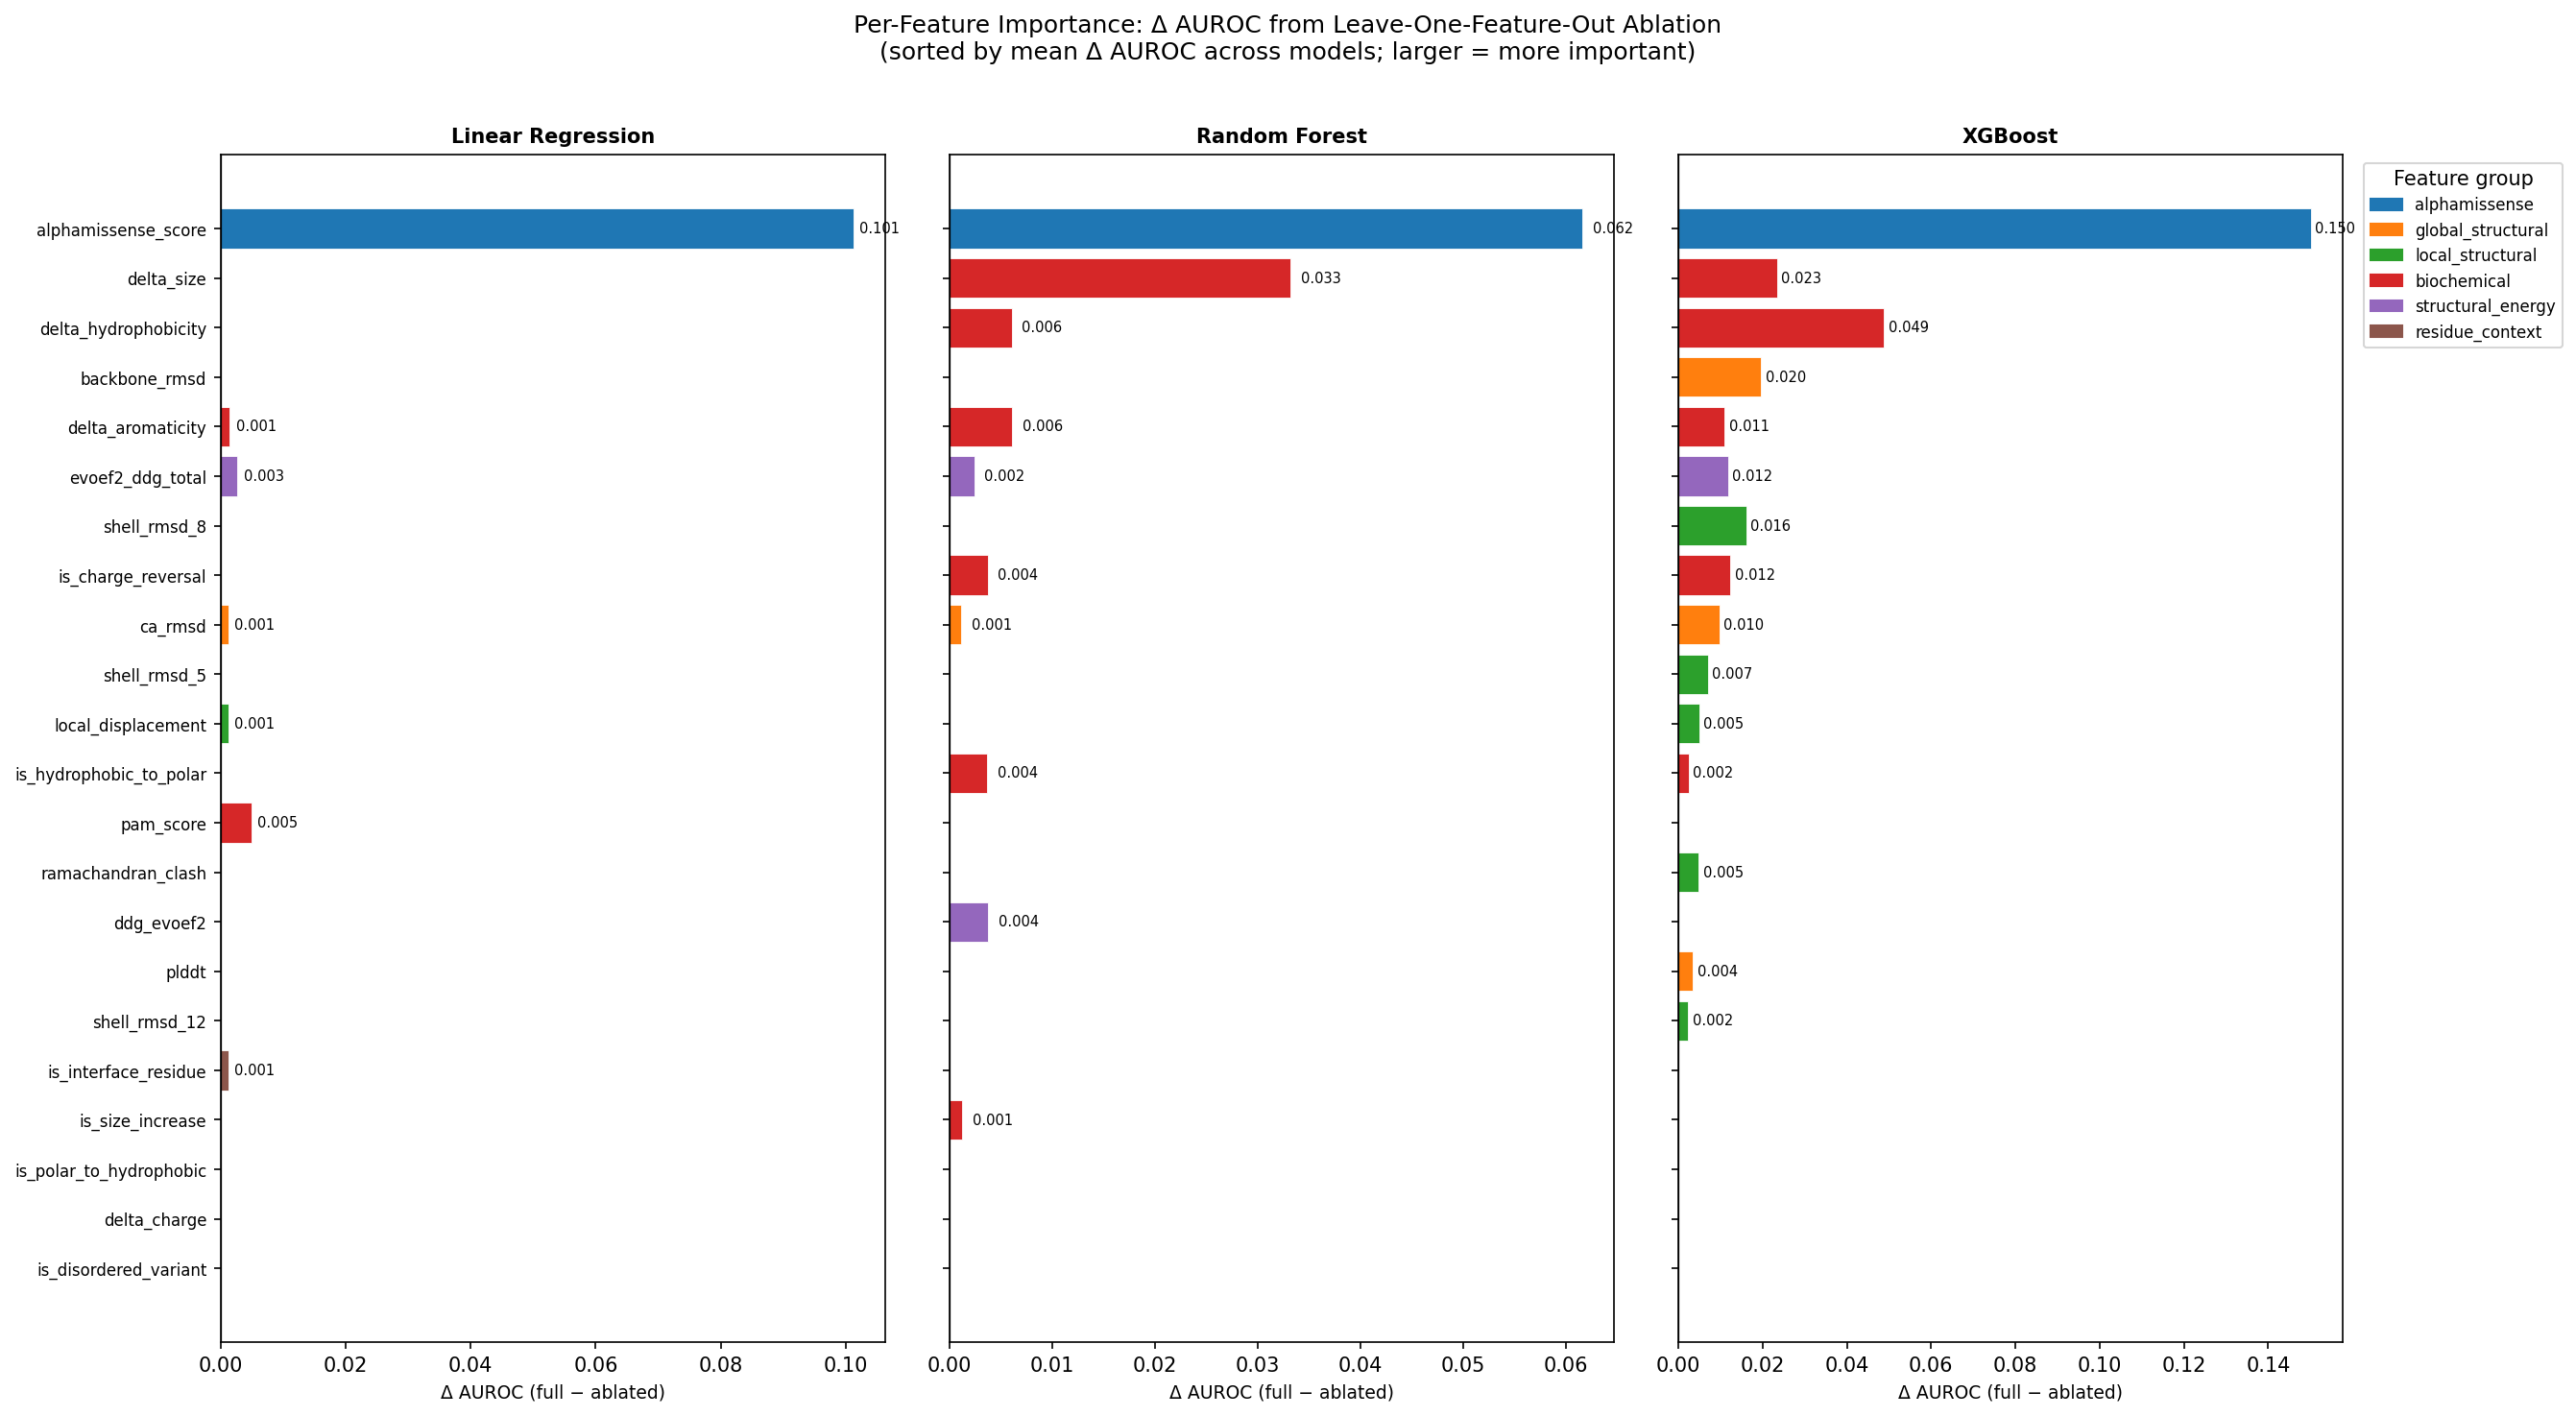

Values plotted in this chart, from the file beside it:
ablation, model, n_features, cv_auroc_mean, cv_auroc_std, cv_ap_mean, cv_ap_std, cv_rmse_mean, cv_rmse_std, test_auroc, mean_pred_std, ci_coverage, strategy, removed_feature, removed_feature_group
drop_feat_alphamissense_score, linear_regression, 21, 0.7474, 0.06726, 0.6925, 0.09955, 0.05159, 0.003912, 0.7754, 0.6051, 1.0, leave_one_feature_out, alphamissense_score, alphamissense
drop_feat_alphamissense_score, random_forest, 21, 0.773, 0.007068, 0.6775, 0.03406, 0.05191, 0.00559, 0.7355, 0.3117, 1.0, leave_one_feature_out, alphamissense_score, alphamissense
drop_feat_alphamissense_score, xgboost, 21, 0.7029, 0.05892, 0.6289, 0.08925, 0.0574, 0.008395, 0.7428, 0.1148, 1.0, leave_one_feature_out, alphamissense_score, alphamissense
drop_feat_ca_rmsd, linear_regression, 21, 0.8474, 0.07438, 0.7594, 0.1389, 0.04534, 0.0029, 0.7935, 0.5183, 1.0, leave_one_feature_out, ca_rmsd, global_structural
drop_feat_ca_rmsd, random_forest, 21, 0.8334, 0.08165, 0.7418, 0.1145, 0.04976, 0.005491, 0.75, 0.2633, 1.0, leave_one_feature_out, ca_rmsd, global_structural
drop_feat_ca_rmsd, xgboost, 21, 0.8433, 0.07897, 0.7639, 0.1376, 0.051, 0.007421, 0.7717, 0.09391, 1.0, leave_one_feature_out, ca_rmsd, global_structural
drop_feat_backbone_rmsd, linear_regression, 21, 0.8487, 0.0747, 0.7617, 0.1386, 0.04526, 0.002868, 0.7862, 0.518, 1.0, leave_one_feature_out, backbone_rmsd, global_structural
drop_feat_backbone_rmsd, random_forest, 21, 0.842, 0.07798, 0.7519, 0.1137, 0.04985, 0.005562, 0.721, 0.2624, 1.0, leave_one_feature_out, backbone_rmsd, global_structural
drop_feat_backbone_rmsd, xgboost, 21, 0.8334, 0.09042, 0.7616, 0.1375, 0.05064, 0.007489, 0.7609, 0.09033, 1.0, leave_one_feature_out, backbone_rmsd, global_structural
drop_feat_plddt, linear_regression, 21, 0.8499, 0.07866, 0.7616, 0.1403, 0.04519, 0.002959, 0.7899, 0.5154, 1.0, leave_one_feature_out, plddt, global_structural
drop_feat_plddt, random_forest, 21, 0.836, 0.08405, 0.7361, 0.1293, 0.04881, 0.007054, 0.7355, 0.2571, 1.0, leave_one_feature_out, plddt, global_structural
drop_feat_plddt, xgboost, 21, 0.8496, 0.08447, 0.7541, 0.1468, 0.05026, 0.009199, 0.7428, 0.0928, 1.0, leave_one_feature_out, plddt, global_structural
drop_feat_local_displacement, linear_regression, 21, 0.8474, 0.07749, 0.7607, 0.14, 0.04543, 0.002962, 0.7899, 0.5177, 1.0, leave_one_feature_out, local_displacement, local_structural
drop_feat_local_displacement, random_forest, 21, 0.8506, 0.0721, 0.763, 0.1201, 0.04902, 0.005789, 0.7536, 0.2558, 1.0, leave_one_feature_out, local_displacement, local_structural
drop_feat_local_displacement, xgboost, 21, 0.8481, 0.09194, 0.7632, 0.1316, 0.05082, 0.007004, 0.7609, 0.09082, 1.0, leave_one_feature_out, local_displacement, local_structural
drop_feat_shell_rmsd_5, linear_regression, 21, 0.8499, 0.07789, 0.7627, 0.1394, 0.045, 0.002901, 0.7899, 0.5198, 1.0, leave_one_feature_out, shell_rmsd_5, local_structural
drop_feat_shell_rmsd_5, random_forest, 21, 0.8493, 0.07936, 0.7577, 0.1192, 0.049, 0.006378, 0.7283, 0.2613, 1.0, leave_one_feature_out, shell_rmsd_5, local_structural
drop_feat_shell_rmsd_5, xgboost, 21, 0.846, 0.07804, 0.7505, 0.1377, 0.05096, 0.008849, 0.7464, 0.09427, 1.0, leave_one_feature_out, shell_rmsd_5, local_structural
drop_feat_shell_rmsd_8, linear_regression, 21, 0.8511, 0.07501, 0.7645, 0.1391, 0.04496, 0.002779, 0.7899, 0.5188, 1.0, leave_one_feature_out, shell_rmsd_8, local_structural
drop_feat_shell_rmsd_8, random_forest, 21, 0.8493, 0.06964, 0.7648, 0.1105, 0.0496, 0.005903, 0.7246, 0.2606, 1.0, leave_one_feature_out, shell_rmsd_8, local_structural
drop_feat_shell_rmsd_8, xgboost, 21, 0.8369, 0.09551, 0.7591, 0.1329, 0.05151, 0.006421, 0.7536, 0.09236, 1.0, leave_one_feature_out, shell_rmsd_8, local_structural
drop_feat_shell_rmsd_12, linear_regression, 21, 0.8487, 0.0778, 0.7612, 0.1412, 0.04547, 0.002988, 0.7935, 0.5192, 1.0, leave_one_feature_out, shell_rmsd_12, local_structural
drop_feat_shell_rmsd_12, random_forest, 21, 0.8445, 0.07557, 0.7382, 0.1144, 0.0494, 0.005877, 0.7428, 0.2625, 1.0, leave_one_feature_out, shell_rmsd_12, local_structural
drop_feat_shell_rmsd_12, xgboost, 21, 0.8507, 0.07599, 0.7456, 0.1348, 0.05171, 0.007446, 0.7645, 0.09053, 1.0, leave_one_feature_out, shell_rmsd_12, local_structural
drop_feat_ramachandran_clash, linear_regression, 21, 0.8522, 0.06731, 0.7727, 0.126, 0.04509, 0.002325, 0.8007, 0.5216, 1.0, leave_one_feature_out, ramachandran_clash, local_structural
drop_feat_ramachandran_clash, random_forest, 21, 0.8421, 0.07137, 0.7332, 0.1233, 0.04943, 0.005789, 0.7283, 0.2572, 1.0, leave_one_feature_out, ramachandran_clash, local_structural
drop_feat_ramachandran_clash, xgboost, 21, 0.8482, 0.08244, 0.7754, 0.1299, 0.04867, 0.007382, 0.7391, 0.09259, 1.0, leave_one_feature_out, ramachandran_clash, local_structural
drop_feat_pam_score, linear_regression, 21, 0.8437, 0.08184, 0.7548, 0.1439, 0.04545, 0.002886, 0.7826, 0.5199, 1.0, leave_one_feature_out, pam_score, biochemical
drop_feat_pam_score, random_forest, 21, 0.8382, 0.07219, 0.7416, 0.1121, 0.04982, 0.005852, 0.7391, 0.2622, 1.0, leave_one_feature_out, pam_score, biochemical
drop_feat_pam_score, xgboost, 21, 0.8667, 0.06493, 0.7842, 0.1245, 0.04956, 0.006176, 0.7609, 0.0905, 1.0, leave_one_feature_out, pam_score, biochemical
drop_feat_delta_size, linear_regression, 21, 0.8499, 0.0751, 0.7646, 0.1391, 0.04528, 0.002855, 0.7935, 0.518, 1.0, leave_one_feature_out, delta_size, biochemical
drop_feat_delta_size, random_forest, 21, 0.8014, 0.1145, 0.7296, 0.1258, 0.0502, 0.005182, 0.7391, 0.2664, 1.0, leave_one_feature_out, delta_size, biochemical
drop_feat_delta_size, xgboost, 21, 0.8296, 0.08045, 0.7711, 0.118, 0.0496, 0.005446, 0.7935, 0.09155, 1.0, leave_one_feature_out, delta_size, biochemical
drop_feat_delta_hydrophobicity, linear_regression, 21, 0.8559, 0.07524, 0.7658, 0.1389, 0.04485, 0.002844, 0.7826, 0.5175, 1.0, leave_one_feature_out, delta_hydrophobicity, biochemical
drop_feat_delta_hydrophobicity, random_forest, 21, 0.8285, 0.08827, 0.7366, 0.1217, 0.04958, 0.006008, 0.7138, 0.262, 1.0, leave_one_feature_out, delta_hydrophobicity, biochemical
drop_feat_delta_hydrophobicity, xgboost, 21, 0.8042, 0.09197, 0.7432, 0.1422, 0.05104, 0.007074, 0.7826, 0.09332, 1.0, leave_one_feature_out, delta_hydrophobicity, biochemical
drop_feat_delta_charge, linear_regression, 21, 0.8511, 0.07587, 0.7629, 0.1426, 0.04555, 0.003322, 0.7754, 0.52, 1.0, leave_one_feature_out, delta_charge, biochemical
drop_feat_delta_charge, random_forest, 21, 0.8383, 0.07999, 0.7421, 0.1197, 0.04937, 0.006123, 0.7174, 0.2606, 1.0, leave_one_feature_out, delta_charge, biochemical
drop_feat_delta_charge, xgboost, 21, 0.8545, 0.08095, 0.765, 0.139, 0.0495, 0.007303, 0.7283, 0.09167, 1.0, leave_one_feature_out, delta_charge, biochemical
drop_feat_delta_aromaticity, linear_regression, 21, 0.8472, 0.08381, 0.7647, 0.1381, 0.04571, 0.003325, 0.7862, 0.5222, 1.0, leave_one_feature_out, delta_aromaticity, biochemical
drop_feat_delta_aromaticity, random_forest, 21, 0.8285, 0.08151, 0.7351, 0.1148, 0.04978, 0.005539, 0.7246, 0.2621, 1.0, leave_one_feature_out, delta_aromaticity, biochemical
drop_feat_delta_aromaticity, xgboost, 21, 0.842, 0.09047, 0.7669, 0.1347, 0.05061, 0.008211, 0.7536, 0.09281, 1.0, leave_one_feature_out, delta_aromaticity, biochemical
drop_feat_is_charge_reversal, linear_regression, 21, 0.8548, 0.08388, 0.7723, 0.142, 0.0449, 0.003549, 0.7754, 0.5232, 1.0, leave_one_feature_out, is_charge_reversal, biochemical
drop_feat_is_charge_reversal, random_forest, 21, 0.8309, 0.09169, 0.7338, 0.1259, 0.0498, 0.006286, 0.7138, 0.2595, 1.0, leave_one_feature_out, is_charge_reversal, biochemical
drop_feat_is_charge_reversal, xgboost, 21, 0.8407, 0.08949, 0.7613, 0.1319, 0.04973, 0.007084, 0.7609, 0.09195, 1.0, leave_one_feature_out, is_charge_reversal, biochemical
drop_feat_is_size_increase, linear_regression, 21, 0.8579, 0.09298, 0.7736, 0.1541, 0.04548, 0.003001, 0.7862, 0.5232, 1.0, leave_one_feature_out, is_size_increase, biochemical
drop_feat_is_size_increase, random_forest, 21, 0.8333, 0.08171, 0.734, 0.1229, 0.05, 0.005832, 0.721, 0.2629, 1.0, leave_one_feature_out, is_size_increase, biochemical
drop_feat_is_size_increase, xgboost, 21, 0.8531, 0.07624, 0.7739, 0.1275, 0.04885, 0.00738, 0.7536, 0.09218, 1.0, leave_one_feature_out, is_size_increase, biochemical
drop_feat_is_hydrophobic_to_polar, linear_regression, 21, 0.8523, 0.07979, 0.765, 0.1409, 0.0451, 0.003052, 0.7826, 0.5179, 1.0, leave_one_feature_out, is_hydrophobic_to_polar, biochemical
drop_feat_is_hydrophobic_to_polar, random_forest, 21, 0.8309, 0.08912, 0.7284, 0.1231, 0.04962, 0.005953, 0.7355, 0.2608, 1.0, leave_one_feature_out, is_hydrophobic_to_polar, biochemical
drop_feat_is_hydrophobic_to_polar, xgboost, 21, 0.8506, 0.07938, 0.7721, 0.1305, 0.0489, 0.007471, 0.7609, 0.0912, 1.0, leave_one_feature_out, is_hydrophobic_to_polar, biochemical
drop_feat_is_polar_to_hydrophobic, linear_regression, 21, 0.8486, 0.07695, 0.7615, 0.1396, 0.04503, 0.002791, 0.7935, 0.5181, 1.0, leave_one_feature_out, is_polar_to_hydrophobic, biochemical
drop_feat_is_polar_to_hydrophobic, random_forest, 21, 0.8394, 0.08769, 0.7512, 0.1262, 0.04964, 0.006031, 0.7246, 0.2624, 1.0, leave_one_feature_out, is_polar_to_hydrophobic, biochemical
drop_feat_is_polar_to_hydrophobic, xgboost, 21, 0.8555, 0.0783, 0.7753, 0.1285, 0.04899, 0.007392, 0.7572, 0.09181, 1.0, leave_one_feature_out, is_polar_to_hydrophobic, biochemical
drop_feat_evoef2_ddg_total, linear_regression, 21, 0.846, 0.07745, 0.7584, 0.1405, 0.04534, 0.003054, 0.779, 0.5202, 1.0, leave_one_feature_out, evoef2_ddg_total, structural_energy
drop_feat_evoef2_ddg_total, random_forest, 21, 0.8322, 0.08326, 0.7445, 0.1136, 0.0494, 0.006368, 0.721, 0.2516, 1.0, leave_one_feature_out, evoef2_ddg_total, structural_energy
drop_feat_evoef2_ddg_total, xgboost, 21, 0.8413, 0.09987, 0.7446, 0.163, 0.05092, 0.00727, 0.7717, 0.09272, 1.0, leave_one_feature_out, evoef2_ddg_total, structural_energy
drop_feat_ddg_evoef2, linear_regression, 21, 0.8487, 0.07273, 0.7493, 0.142, 0.04615, 0.002851, 0.7536, 0.5253, 1.0, leave_one_feature_out, ddg_evoef2, structural_energy
drop_feat_ddg_evoef2, random_forest, 21, 0.8308, 0.08152, 0.7284, 0.1199, 0.04981, 0.00582, 0.7609, 0.2551, 1.0, leave_one_feature_out, ddg_evoef2, structural_energy
drop_feat_ddg_evoef2, xgboost, 21, 0.8581, 0.06843, 0.7569, 0.123, 0.0529, 0.006975, 0.7319, 0.09429, 1.0, leave_one_feature_out, ddg_evoef2, structural_energy
... 6 more rows
